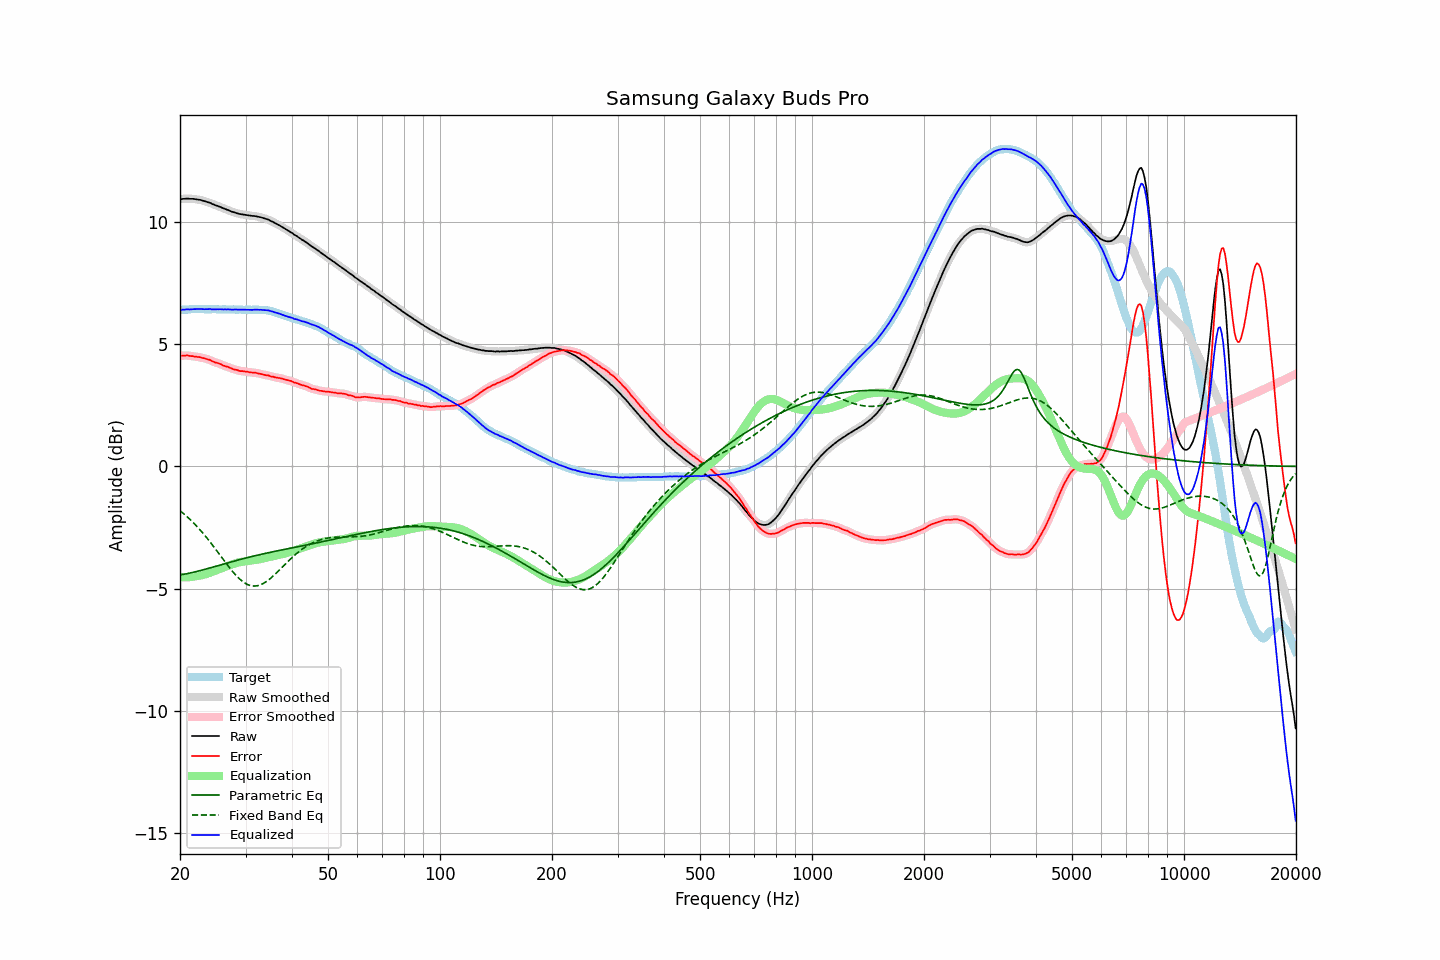

Values plotted in this chart, from the file beside it:
frequency, raw, error, smoothed, error_smoothed, equalization, parametric_eq, fixed_band_eq, equalized_raw, equalized_smoothed, target
20.00, 10.93, 4.52, 10.93, 4.52, -4.53, -4.44, -1.81, 6.40, 6.40, 6.41
20.20, 10.94, 4.53, 10.94, 4.53, -4.53, -4.42, -1.86, 6.41, 6.41, 6.41
20.40, 10.95, 4.53, 10.95, 4.53, -4.53, -4.41, -1.92, 6.42, 6.41, 6.42
20.61, 10.95, 4.53, 10.95, 4.54, -4.53, -4.40, -1.97, 6.41, 6.42, 6.42
20.81, 10.96, 4.54, 10.95, 4.54, -4.53, -4.39, -2.03, 6.43, 6.42, 6.42
21.02, 10.96, 4.54, 10.95, 4.53, -4.53, -4.38, -2.09, 6.43, 6.42, 6.42
21.23, 10.95, 4.52, 10.95, 4.53, -4.53, -4.36, -2.15, 6.42, 6.43, 6.43
21.44, 10.95, 4.51, 10.95, 4.52, -4.52, -4.35, -2.21, 6.43, 6.43, 6.43
21.66, 10.95, 4.51, 10.94, 4.51, -4.51, -4.33, -2.28, 6.44, 6.43, 6.43
21.87, 10.94, 4.49, 10.94, 4.50, -4.50, -4.32, -2.35, 6.44, 6.44, 6.44
22.09, 10.93, 4.49, 10.93, 4.49, -4.49, -4.30, -2.41, 6.44, 6.44, 6.43
22.31, 10.92, 4.47, 10.92, 4.48, -4.48, -4.29, -2.49, 6.44, 6.44, 6.44
22.54, 10.91, 4.48, 10.91, 4.47, -4.47, -4.27, -2.56, 6.44, 6.44, 6.43
22.76, 10.90, 4.46, 10.89, 4.46, -4.46, -4.25, -2.63, 6.44, 6.44, 6.44
22.99, 10.88, 4.44, 10.88, 4.44, -4.44, -4.23, -2.71, 6.44, 6.44, 6.44
23.22, 10.86, 4.43, 10.86, 4.42, -4.43, -4.22, -2.78, 6.43, 6.43, 6.43
23.45, 10.84, 4.41, 10.84, 4.41, -4.41, -4.20, -2.86, 6.43, 6.43, 6.43
23.69, 10.82, 4.39, 10.82, 4.39, -4.38, -4.18, -2.95, 6.43, 6.44, 6.43
23.92, 10.80, 4.37, 10.80, 4.37, -4.36, -4.16, -3.03, 6.44, 6.44, 6.43
24.16, 10.78, 4.35, 10.77, 4.34, -4.34, -4.14, -3.11, 6.44, 6.43, 6.43
24.40, 10.74, 4.30, 10.74, 4.31, -4.31, -4.12, -3.20, 6.42, 6.43, 6.44
24.65, 10.72, 4.28, 10.72, 4.28, -4.29, -4.11, -3.28, 6.43, 6.43, 6.44
24.89, 10.69, 4.25, 10.69, 4.25, -4.26, -4.09, -3.37, 6.43, 6.43, 6.44
25.14, 10.67, 4.24, 10.67, 4.24, -4.24, -4.07, -3.46, 6.43, 6.43, 6.43
25.39, 10.64, 4.21, 10.64, 4.22, -4.21, -4.05, -3.55, 6.43, 6.43, 6.42
25.65, 10.62, 4.19, 10.61, 4.19, -4.19, -4.03, -3.64, 6.43, 6.43, 6.42
25.91, 10.59, 4.17, 10.59, 4.16, -4.16, -4.01, -3.73, 6.43, 6.43, 6.42
26.16, 10.56, 4.13, 10.56, 4.13, -4.14, -3.99, -3.81, 6.42, 6.42, 6.43
26.43, 10.54, 4.11, 10.53, 4.11, -4.11, -3.97, -3.90, 6.43, 6.42, 6.43
26.69, 10.51, 4.09, 10.51, 4.09, -4.09, -3.96, -3.99, 6.42, 6.42, 6.42
26.96, 10.49, 4.07, 10.48, 4.07, -4.06, -3.94, -4.08, 6.43, 6.42, 6.42
27.23, 10.46, 4.04, 10.46, 4.04, -4.04, -3.92, -4.16, 6.42, 6.42, 6.42
27.50, 10.43, 4.01, 10.43, 4.01, -4.01, -3.90, -4.24, 6.42, 6.42, 6.42
27.77, 10.41, 3.98, 10.41, 3.99, -3.99, -3.88, -4.32, 6.42, 6.42, 6.43
28.05, 10.39, 3.96, 10.39, 3.97, -3.97, -3.86, -4.40, 6.42, 6.42, 6.42
28.33, 10.37, 3.95, 10.37, 3.95, -3.95, -3.85, -4.47, 6.42, 6.42, 6.41
28.62, 10.35, 3.94, 10.35, 3.93, -3.93, -3.83, -4.53, 6.42, 6.41, 6.41
28.90, 10.33, 3.91, 10.33, 3.91, -3.92, -3.81, -4.60, 6.41, 6.41, 6.42
29.19, 10.32, 3.90, 10.32, 3.90, -3.91, -3.79, -4.66, 6.41, 6.41, 6.42
29.48, 10.31, 3.90, 10.31, 3.89, -3.89, -3.78, -4.71, 6.41, 6.41, 6.41
29.78, 10.30, 3.89, 10.30, 3.89, -3.88, -3.76, -4.75, 6.41, 6.41, 6.41
30.08, 10.29, 3.87, 10.29, 3.88, -3.88, -3.74, -4.79, 6.41, 6.41, 6.41
30.38, 10.28, 3.87, 10.28, 3.87, -3.87, -3.73, -4.83, 6.41, 6.41, 6.40
30.68, 10.27, 3.86, 10.27, 3.86, -3.86, -3.71, -4.85, 6.41, 6.41, 6.41
30.99, 10.26, 3.85, 10.26, 3.85, -3.85, -3.69, -4.87, 6.41, 6.41, 6.41
31.30, 10.25, 3.84, 10.25, 3.84, -3.84, -3.68, -4.89, 6.40, 6.41, 6.41
31.61, 10.25, 3.83, 10.25, 3.84, -3.83, -3.66, -4.89, 6.41, 6.41, 6.42
31.93, 10.24, 3.83, 10.24, 3.83, -3.82, -3.65, -4.89, 6.41, 6.41, 6.40
32.24, 10.23, 3.82, 10.23, 3.82, -3.81, -3.63, -4.88, 6.42, 6.41, 6.41
32.57, 10.21, 3.80, 10.21, 3.80, -3.80, -3.62, -4.86, 6.41, 6.41, 6.41
32.89, 10.20, 3.79, 10.20, 3.79, -3.79, -3.60, -4.84, 6.41, 6.41, 6.41
33.22, 10.18, 3.77, 10.18, 3.77, -3.77, -3.59, -4.81, 6.40, 6.40, 6.40
33.55, 10.16, 3.76, 10.16, 3.76, -3.76, -3.57, -4.78, 6.40, 6.40, 6.40
33.89, 10.14, 3.74, 10.14, 3.74, -3.74, -3.56, -4.74, 6.39, 6.40, 6.40
34.23, 10.12, 3.73, 10.12, 3.73, -3.73, -3.54, -4.69, 6.39, 6.39, 6.39
34.57, 10.10, 3.72, 10.09, 3.71, -3.71, -3.53, -4.65, 6.39, 6.38, 6.37
34.92, 10.06, 3.70, 10.06, 3.70, -3.70, -3.51, -4.59, 6.36, 6.37, 6.36
35.27, 10.03, 3.67, 10.03, 3.68, -3.68, -3.50, -4.54, 6.35, 6.35, 6.36
35.62, 10.00, 3.67, 9.99, 3.66, -3.67, -3.49, -4.48, 6.33, 6.33, 6.33
35.97, 9.96, 3.65, 9.96, 3.65, -3.65, -3.47, -4.42, 6.30, 6.31, 6.31
... 635 more rows
